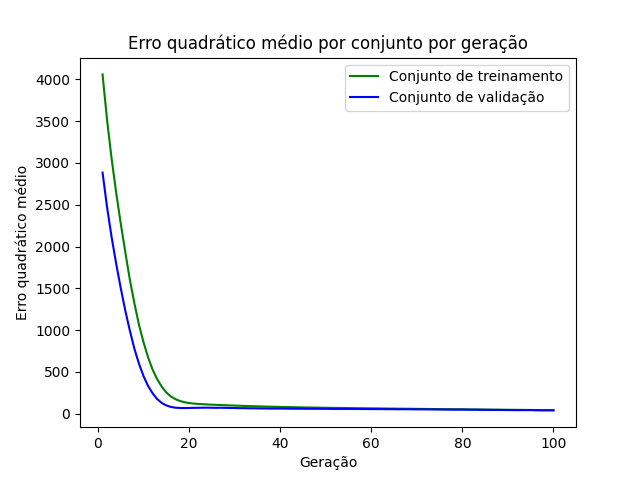

Source data for this figure (header and first rows):
epoch, loss_train, loss_val
1, 4059, 2884
2, 3509, 2466
3, 3047, 2109
4, 2640, 1792
5, 2274, 1501
6, 1931, 1232
7, 1601, 992.2
8, 1319, 775.8
9, 1063, 597.7
10, 854.6, 449.4
11, 673.8, 332.1
12, 526.4, 243.2
13, 412.5, 175.3
14, 323.3, 128.2
15, 254, 99.36
16, 206.7, 81.43
17, 174.5, 71.93
18, 152.3, 68.27
19, 137.5, 67.82
20, 128.1, 68.79
21, 121.6, 70.13
22, 117, 71.04
23, 113.7, 71.87
24, 111.1, 72.38
25, 108.1, 71.21
26, 106, 70.39
27, 104, 71.18
28, 101.5, 70.13
29, 99.41, 69
30, 97.55, 68.13
31, 95.5, 66.8
32, 93.78, 66.42
33, 91.89, 64.93
34, 90.12, 64.79
35, 88.38, 64.01
36, 86.76, 62.94
37, 85.23, 62.42
38, 83.77, 61.68
39, 82.42, 61.6
40, 81.15, 61.48
41, 80, 61.31
42, 78.7, 60.42
43, 77.62, 59.69
44, 76.54, 60.01
45, 75.45, 59.39
46, 74.44, 59.19
47, 73.55, 58.95
48, 72.82, 59.2
49, 71.86, 58.61
50, 71.03, 58.29
51, 70.28, 57.51
52, 69.54, 57.07
53, 68.76, 57.38
54, 68.05, 57.52
55, 67.37, 57.19
56, 66.75, 56.61
57, 66.1, 56.79
58, 65.39, 56.27
59, 64.81, 56.01
60, 64.2, 55.43
... 40 more rows
